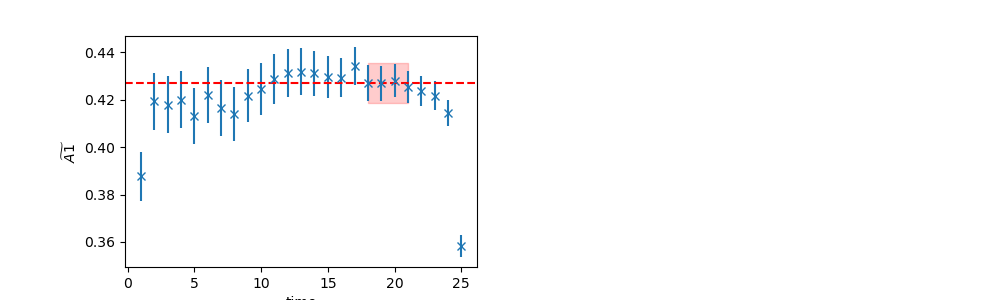

The table this chart was drawn from, first rows:
	EffectiveMass	Error	RegUp	RegLow
0	0.4272	0.008342	22	18
